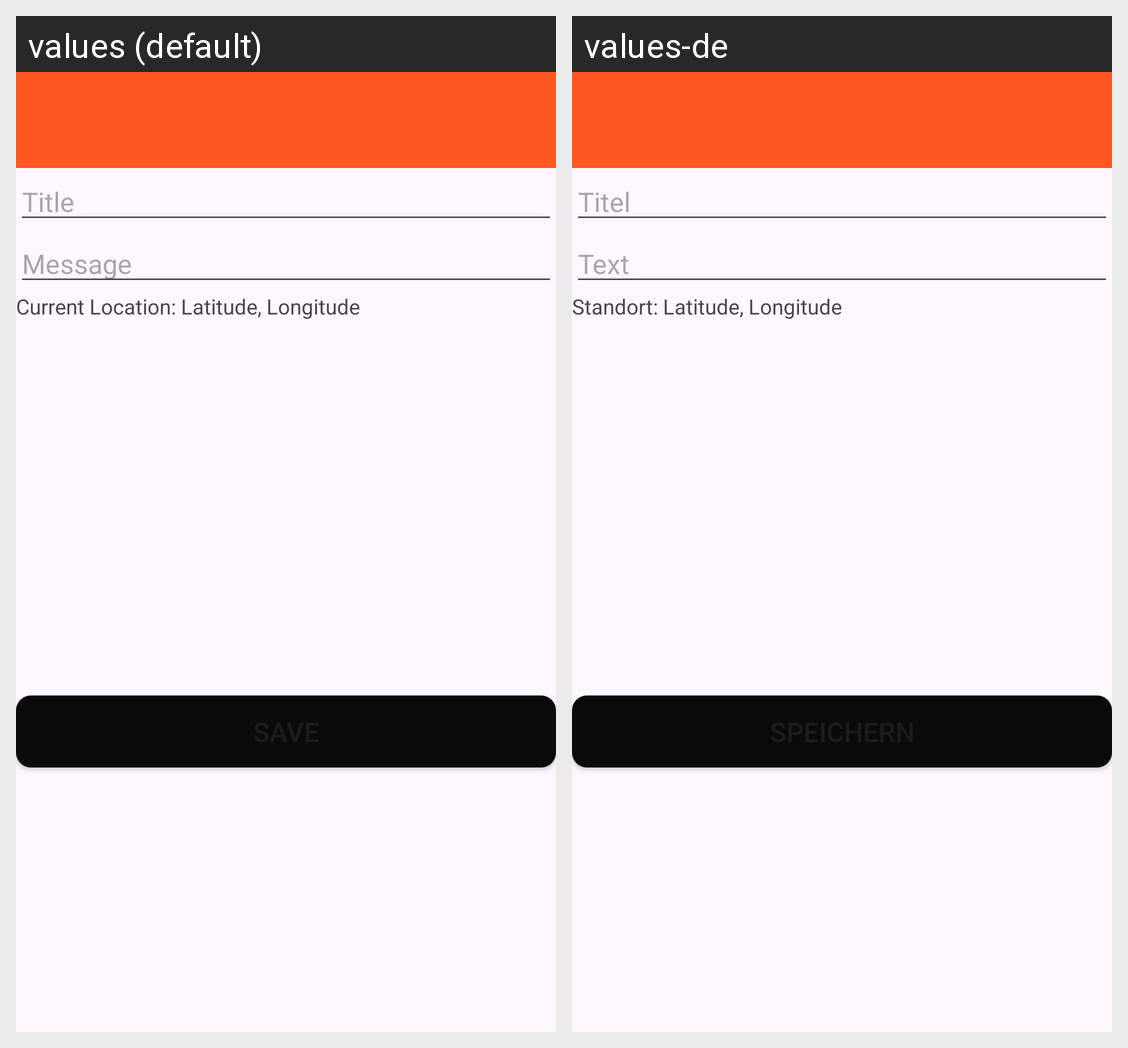

Locale-by-locale string values for the Android screen shown in this grid:
Android screen res/layout/activity_note_edit.xml rendered under 2 locales, left to right: values (default), values-de. Device: Nexus 5 (rendered at 1080×1920; each locale shown at half size, 540×960, under a caption strip naming it); theme Theme.MyApplication.
Strings drawn on this screen, with the default value and each locale's value (text and hints the layout hard-codes, and strings that could not be matched under every locale, appear in the picture but are not listed):

hint_title
  values: Title
  values-de: Titel

hint_message
  values: Message
  values-de: Text

current_location
  values: Current Location: Latitude, Longitude
  values-de: Standort: Latitude, Longitude
